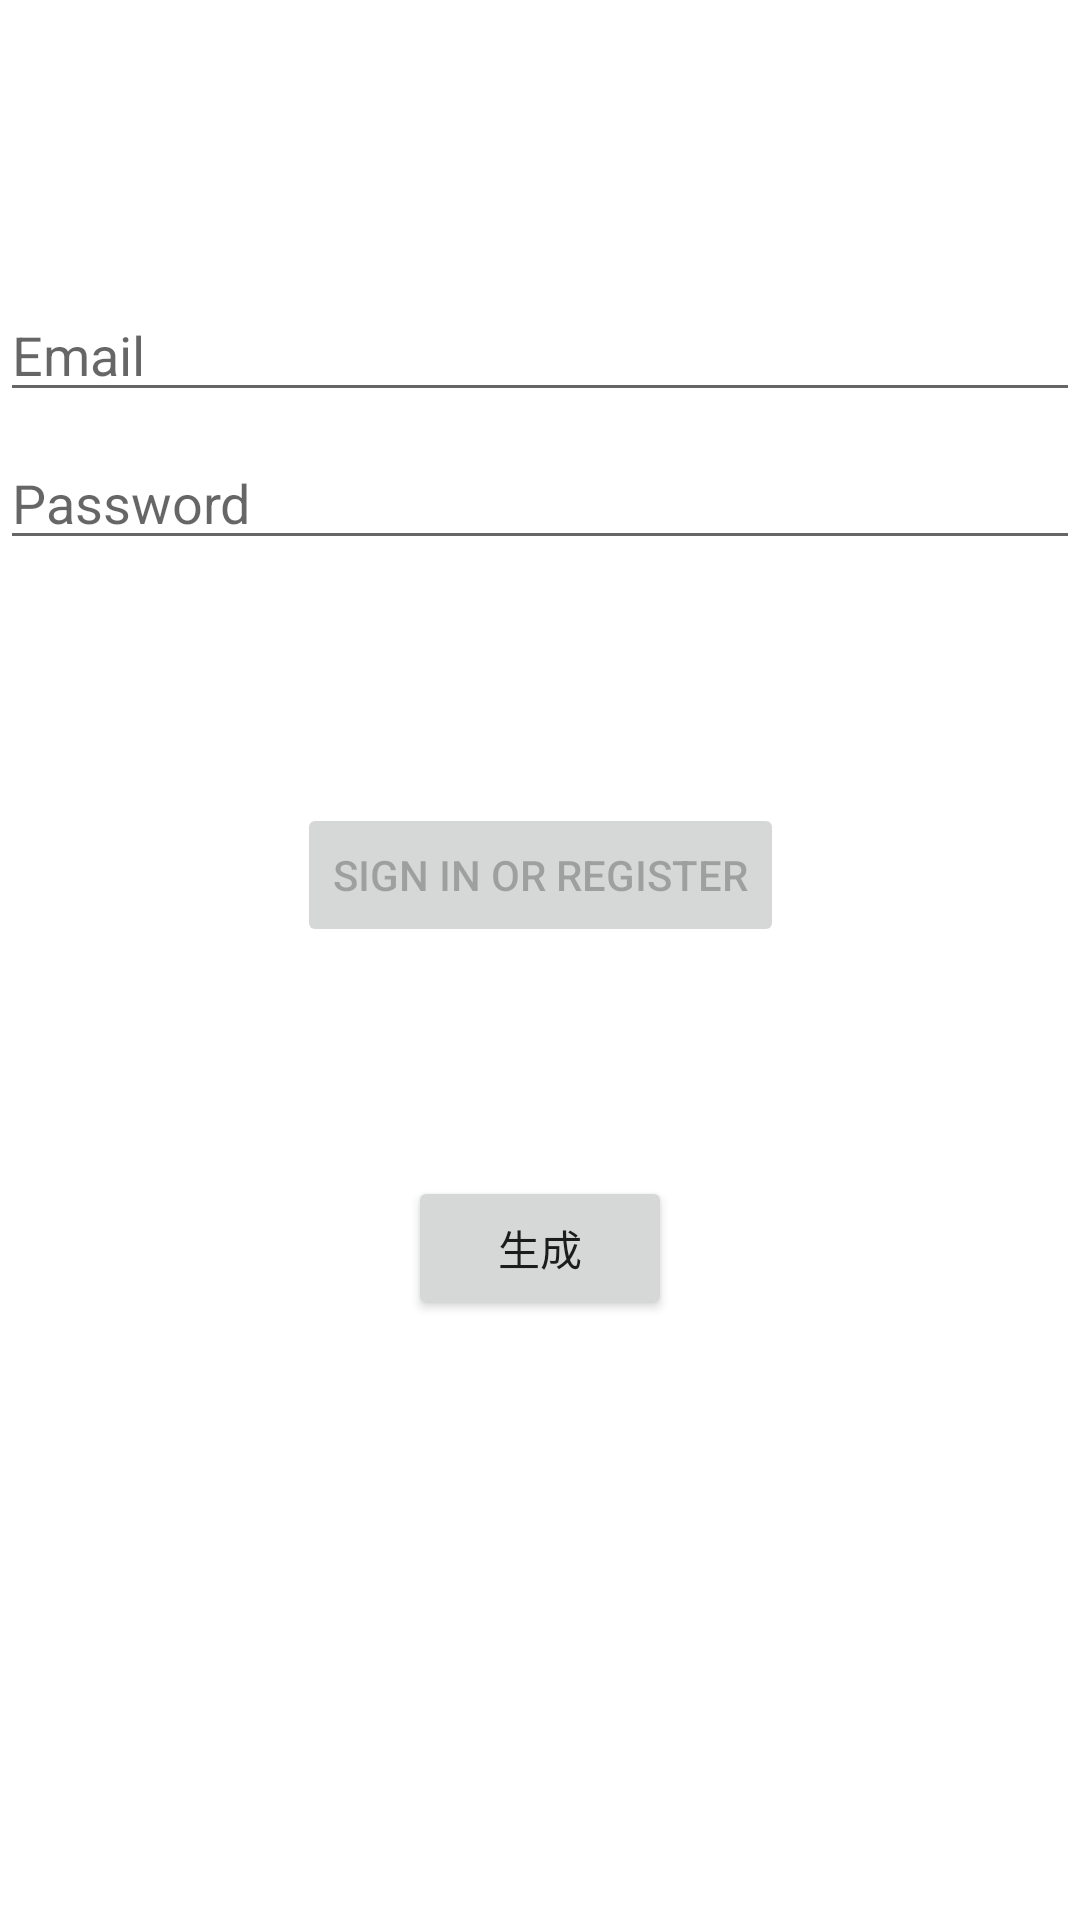

The Android layout XML behind this screen, and the referenced resources:
<!-- AndroidManifest.xml: application theme Theme.MyApp -->
<!-- res/layout/activity_login.xml -->
<?xml version="1.0" encoding="utf-8"?>
<androidx.constraintlayout.widget.ConstraintLayout xmlns:android="http://schemas.android.com/apk/res/android"
    xmlns:app="http://schemas.android.com/apk/res-auto"
    xmlns:tools="http://schemas.android.com/tools"
    android:id="@+id/container"
    android:layout_width="match_parent"
    android:layout_height="match_parent"
    android:paddingLeft="@dimen/activity_horizontal_margin"
    android:paddingTop="@dimen/activity_vertical_margin"
    android:paddingRight="@dimen/activity_horizontal_margin"
    android:paddingBottom="@dimen/activity_vertical_margin"
    tools:context=".ui.login.LoginActivity">

    <EditText
        android:id="@+id/username"
        android:layout_width="0dp"
        android:layout_height="wrap_content"
        android:layout_marginTop="96dp"
        android:hint="@string/prompt_email"
        android:inputType="textEmailAddress"
        android:selectAllOnFocus="true"
        app:layout_constraintEnd_toEndOf="parent"
        app:layout_constraintStart_toStartOf="parent"
        app:layout_constraintTop_toTopOf="parent" />

    <EditText
        android:id="@+id/password"
        android:layout_width="0dp"
        android:layout_height="wrap_content"
        android:layout_marginTop="8dp"
        android:hint="@string/prompt_password"
        android:imeActionLabel="@string/action_sign_in_short"
        android:imeOptions="actionDone"
        android:inputType="textPassword"
        android:selectAllOnFocus="true"
        app:layout_constraintEnd_toEndOf="parent"
        app:layout_constraintStart_toStartOf="parent"
        app:layout_constraintTop_toBottomOf="@+id/username" />

    <Button
        android:id="@+id/login"
        android:layout_width="wrap_content"
        android:layout_height="wrap_content"
        android:layout_gravity="start"
        android:layout_marginTop="16dp"
        android:layout_marginBottom="64dp"
        android:enabled="false"
        android:text="@string/action_sign_in"
        app:layout_constraintBottom_toBottomOf="parent"
        app:layout_constraintEnd_toEndOf="parent"
        app:layout_constraintStart_toStartOf="parent"
        app:layout_constraintTop_toBottomOf="@+id/password"
        app:layout_constraintVertical_bias="0.2" />

    <ProgressBar
        android:id="@+id/loading"
        android:layout_width="wrap_content"
        android:layout_height="wrap_content"
        android:layout_gravity="center"
        android:layout_marginTop="64dp"
        android:layout_marginBottom="64dp"
        android:visibility="gone"
        app:layout_constraintBottom_toBottomOf="parent"
        app:layout_constraintEnd_toEndOf="@+id/password"
        app:layout_constraintStart_toStartOf="@+id/password"
        app:layout_constraintTop_toTopOf="parent"
        app:layout_constraintVertical_bias="0.3" />

    <Button
        android:id="@+id/button"
        android:layout_width="wrap_content"
        android:layout_height="wrap_content"
        android:text="生成"
        app:layout_constraintBottom_toBottomOf="parent"
        app:layout_constraintEnd_toEndOf="parent"
        app:layout_constraintStart_toStartOf="parent"
        app:layout_constraintTop_toBottomOf="@+id/login"
        app:layout_constraintVertical_bias="0.276" />

</androidx.constraintlayout.widget.ConstraintLayout>
<!-- resources referenced by this layout -->
<resources>
  <string name="action_sign_in">Sign in or register</string>
  <string name="action_sign_in_short">Sign in</string>
  <string name="prompt_email">Email</string>
  <string name="prompt_password">Password</string>
  <style name="Theme.MyApp" parent="Theme.MaterialComponents.DayNight.NoActionBar">
          
          <item name="colorPrimary">@color/purple_500</item>
          <item name="colorPrimaryVariant">@color/purple_200</item>
          <item name="colorOnPrimary">@color/white</item>
          
          <item name="colorSecondary">@color/teal_200</item>
          <item name="colorSecondaryVariant">@color/teal_700</item>
          <item name="colorOnSecondary">@color/black</item>
          
          <item name="android:statusBarColor" tools:targetApi="l">?attr/colorPrimaryVariant</item>
          
      </style>
  <!-- not gathered from this repository: default colours our renderer supplied (Android Studio template values) -->
  <color name="purple_200">#FFBB86FC</color>
  <color name="purple_500">#FF6200EE</color>
  <color name="teal_200">#FF03DAC5</color>
  <color name="teal_700">#FF018786</color>
  <color name="black">#FF000000</color>
  <color name="white">#FFFFFFFF</color>
</resources>
